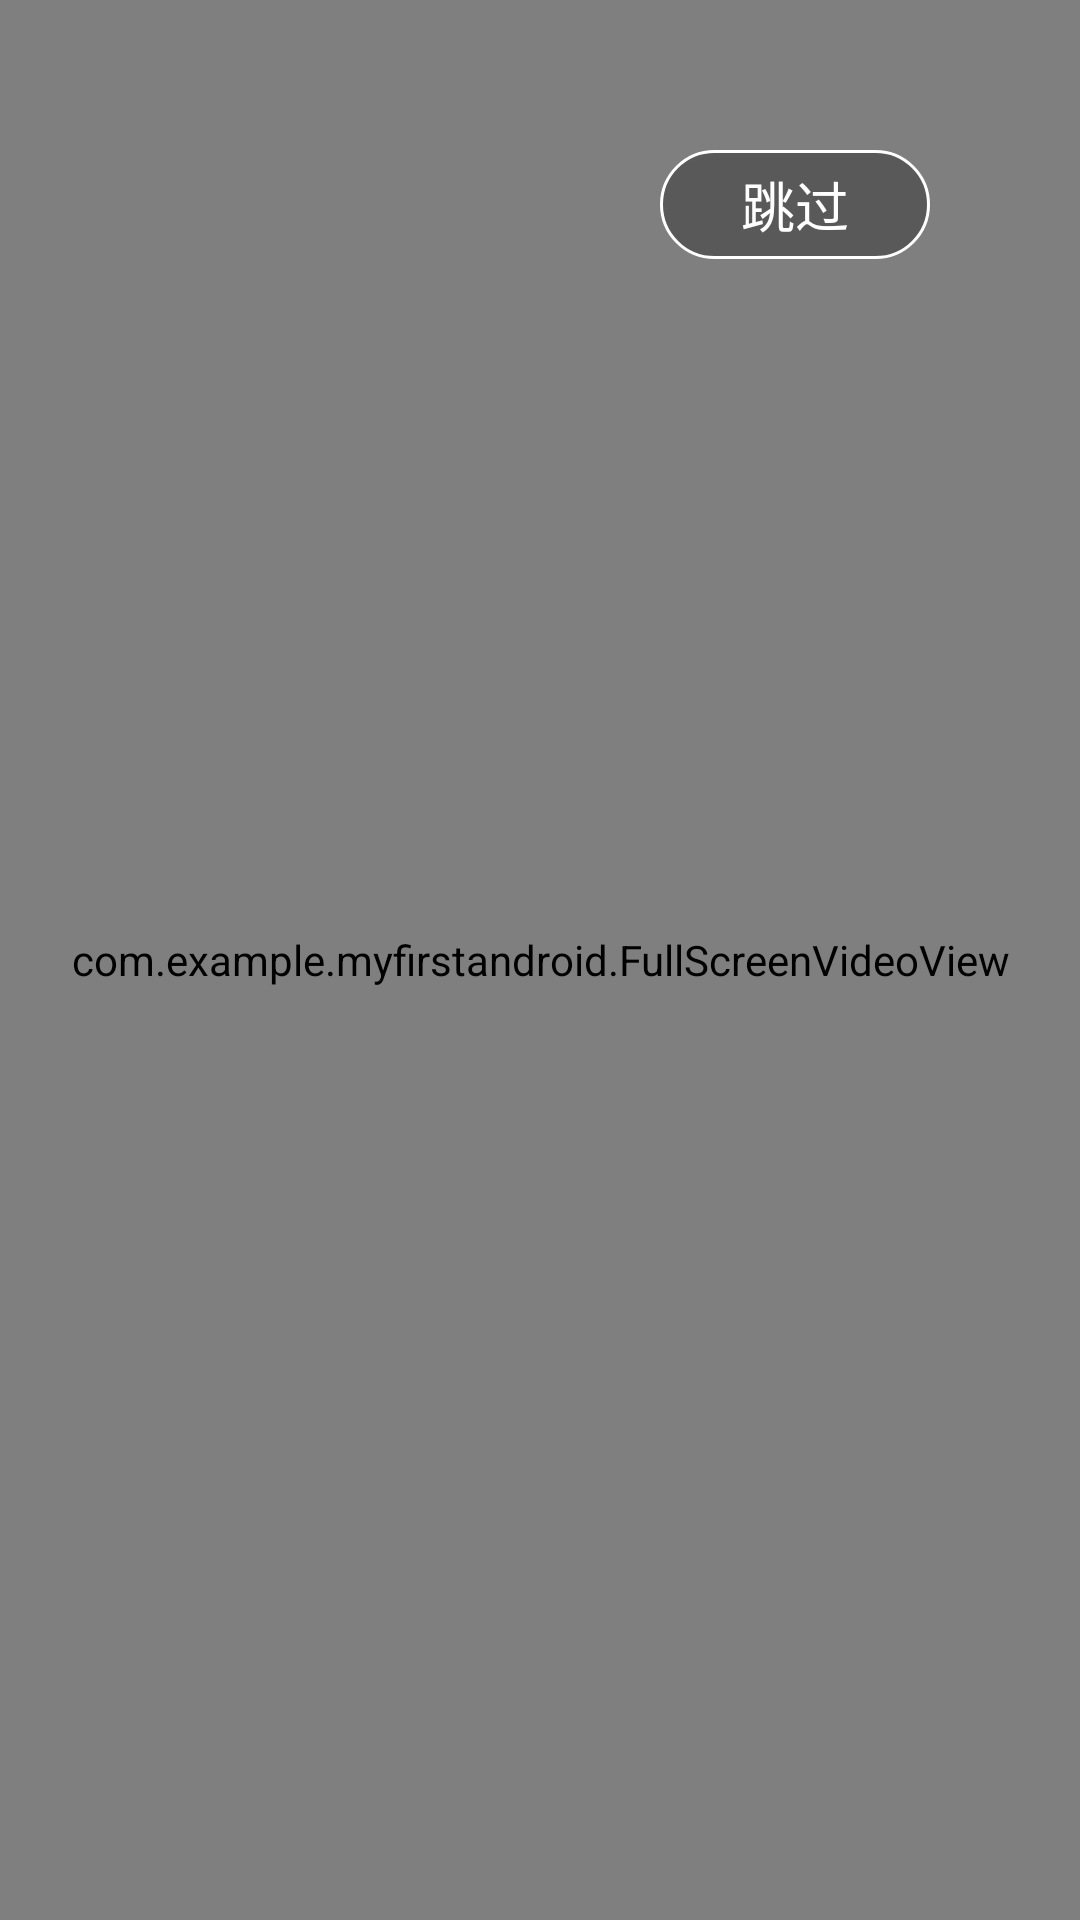

Produce the Android XML layout that renders to this screen, including the resource entries it uses.
<!-- AndroidManifest.xml: activity theme FullScreen -->
<!-- res/layout/activity_splash.xml -->
<?xml version="1.0" encoding="utf-8"?>
<FrameLayout xmlns:android="http://schemas.android.com/apk/res/android"
    android:layout_width="match_parent"
    android:layout_height="match_parent">

    <com.example.myfirstandroid.FullScreenVideoView
        android:id="@+id/vv_play"
        style="@style/video_view_style" />

    <TextView
        android:id="@+id/tv_splash_timer"
        android:background="@drawable/shape_splash"
        android:textSize="18dp"
        android:textColor="@color/colorWhite"
        android:layout_marginRight="50dp"
        android:layout_marginTop="50dp"
        android:layout_gravity="right"
        android:gravity="center"
        android:text="跳过"
        android:paddingTop="5dp"
        android:paddingBottom="5dp"
        android:layout_width="90dp"
        android:layout_height="wrap_content" />

</FrameLayout>
<!-- resources referenced by this layout -->
<resources>
  <color name="colorWhite">#FFFFFF</color>
  <!-- drawable shape_splash (drawable) -->
  <?xml version="1.0" encoding="utf-8"?>
  <shape xmlns:android="http://schemas.android.com/apk/res/android">
      <corners android:radius="20dp" />
      <solid android:color="@color/color_black_70"/>
  
      <stroke android:width="1dp" android:color="@color/colorWhite" />
  
  </shape>
  <style name="video_view_style">
          <item name="android:layout_width">match_parent</item>
          <item name="android:layout_height">match_parent</item>
      </style>
  <style name="FullScreen" parent="AppTheme">
          <item name="android:windowFullscreen">true</item>
      </style>
  <color name="color_black_70">#4c000000</color>
  <style name="AppTheme" parent="Theme.AppCompat.Light.NoActionBar">
          
          <item name="colorPrimary">@color/colorPrimary</item>
          <item name="colorPrimaryDark">@color/colorPrimaryDark</item>
          <item name="colorAccent">@color/colorAccent</item>
      </style>
  <color name="colorPrimary">#008577</color>
  <color name="colorPrimaryDark">#00574B</color>
  <color name="colorAccent">#D81B60</color>
</resources>
